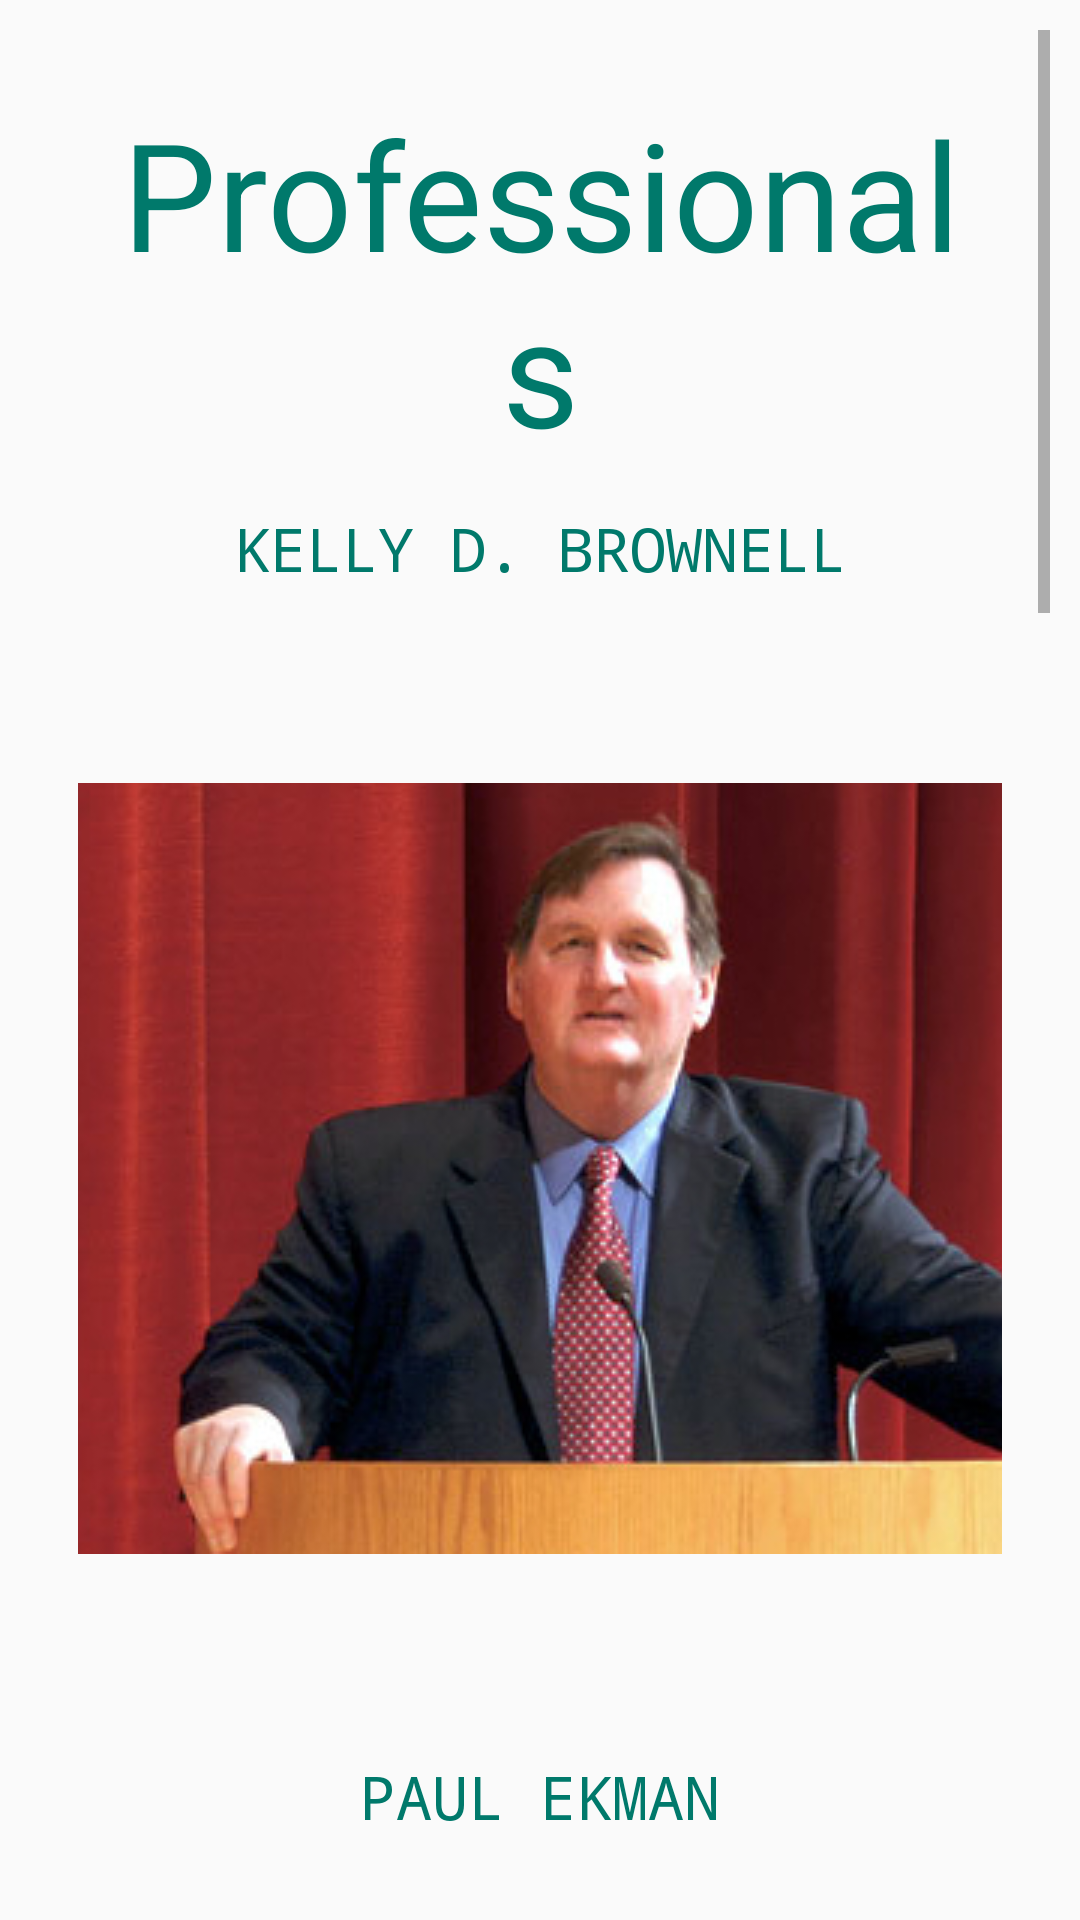

Reconstruct the res/layout file that produces this screen, plus the resources it refers to.
<!-- AndroidManifest.xml: application theme AppTheme -->
<!-- res/layout/experts_s.xml -->
<ScrollView xmlns:android="http://schemas.android.com/apk/res/android"
    android:layout_width="fill_parent"
    android:layout_height="wrap_content"
    android:orientation="vertical"
    android:padding="10dp"
    android:fillViewport="true">

    <LinearLayout xmlns:android="http://schemas.android.com/apk/res/android"
        xmlns:tools="http://schemas.android.com/tools"
        android:layout_width="match_parent"
        android:layout_height="match_parent"
        android:paddingBottom="@dimen/activity_vertical_margin"
        android:paddingLeft="@dimen/activity_horizontal_margin"
        android:paddingRight="@dimen/activity_horizontal_margin"
        android:paddingTop="@dimen/activity_vertical_margin"
        android:orientation ="vertical"
        >

        <TextView
            android:layout_height="wrap_content"
            android:layout_width="match_parent"
            android:textSize="50sp"
            android:textColor="#00796b"
            android:padding="5dp"
            android:textAlignment="center"
            android:text="Professionals"
            android:fontFamily="roboto_thin" />
        <TextView
            android:layout_height="wrap_content"
            android:layout_width="match_parent"
            android:textSize="20sp"
            android:textColor="#00796b"
            android:padding="5dp"
            android:layout_marginTop="3dp"
            android:layout_marginBottom="3dp"
            android:textAlignment="center"
            android:text="KELLY D. BROWNELL"
            android:fontFamily="monospace" />

        <ImageView
            android:layout_height="370dp"
            android:src="@drawable/s1"
            android:layout_width="match_parent"
            android:scaleType="center"
            android:layout_marginBottom="3dp"/>
        <TextView
            android:layout_height="wrap_content"
            android:layout_width="match_parent"
            android:textSize="20sp"
            android:textColor="#00796b"
            android:padding="5dp"
            android:layout_marginTop="3dp"
            android:layout_marginBottom="3dp"
            android:textAlignment="center"
            android:text="PAUL EKMAN"
            android:fontFamily="monospace" />

        <ImageView
            android:layout_height="370dp"
            android:src="@drawable/s2"
            android:layout_width="match_parent"
            android:scaleType="center"
            android:layout_marginBottom="3dp"/>


        <TextView
            android:layout_height="wrap_content"
            android:layout_width="match_parent"
            android:textSize="20sp"
            android:textColor="#00796b"
            android:padding="5dp"
            android:layout_marginBottom="3dp"
            android:textAlignment="center"
            android:text="SUSAN BLACKMORE"
            android:fontFamily="monospace" />

        <ImageView
            android:layout_height="300dp"
            android:src="@drawable/s3"
            android:layout_width="match_parent"
            android:scaleType="center"
            android:layout_marginBottom="3dp"/>

        <TextView
            android:layout_height="wrap_content"
            android:layout_width="match_parent"
            android:textSize="20sp"
            android:textColor="#00796b"
            android:padding="5dp"
            android:layout_marginBottom="3dp"
            android:textAlignment="center"
            android:text="ROBERT STERNBERG"
            android:fontFamily="monospace" />

        <ImageView
            android:layout_height="300dp"
            android:src="@drawable/s4"
            android:layout_width="match_parent"
            android:scaleType="center"
            android:layout_marginBottom="5dp"/>


        <TextView
            android:layout_height="wrap_content"
            android:layout_width="match_parent"
            android:textSize="20sp"
            android:textColor="#00796b"
            android:padding="5dp"
            android:layout_marginBottom="3dp"
            android:textAlignment="center"
            android:text="STEPHEN D. REICHER"
            android:fontFamily="monospace" />

        <ImageView
            android:layout_height="300dp"
            android:src="@drawable/s5"
            android:layout_width="match_parent"
            android:scaleType="center"
            android:layout_marginBottom="5dp"/>


    </LinearLayout>
</ScrollView>
<!-- resources referenced by this layout -->
<resources>
  <dimen name="activity_horizontal_margin">16dp</dimen>
  <dimen name="activity_vertical_margin">16dp</dimen>
  <!-- drawable s1: jpg bitmap (drawable, 128608 bytes) -->
  <!-- drawable s2: jpg bitmap (drawable, 28658 bytes) -->
  <!-- drawable s3: jpg bitmap (drawable, 81689 bytes) -->
  <!-- drawable s4: png bitmap (drawable, 156133 bytes) -->
  <!-- drawable s5: jpg bitmap (drawable, 60677 bytes) -->
  <style name="AppTheme" parent="Theme.AppCompat.Light.DarkActionBar">
          
          <item name="colorPrimary">#3190AD</item>
          <item name="colorPrimaryDark">#164F61</item>
          <item name="colorAccent">#C64BD1</item>
      </style>
</resources>
